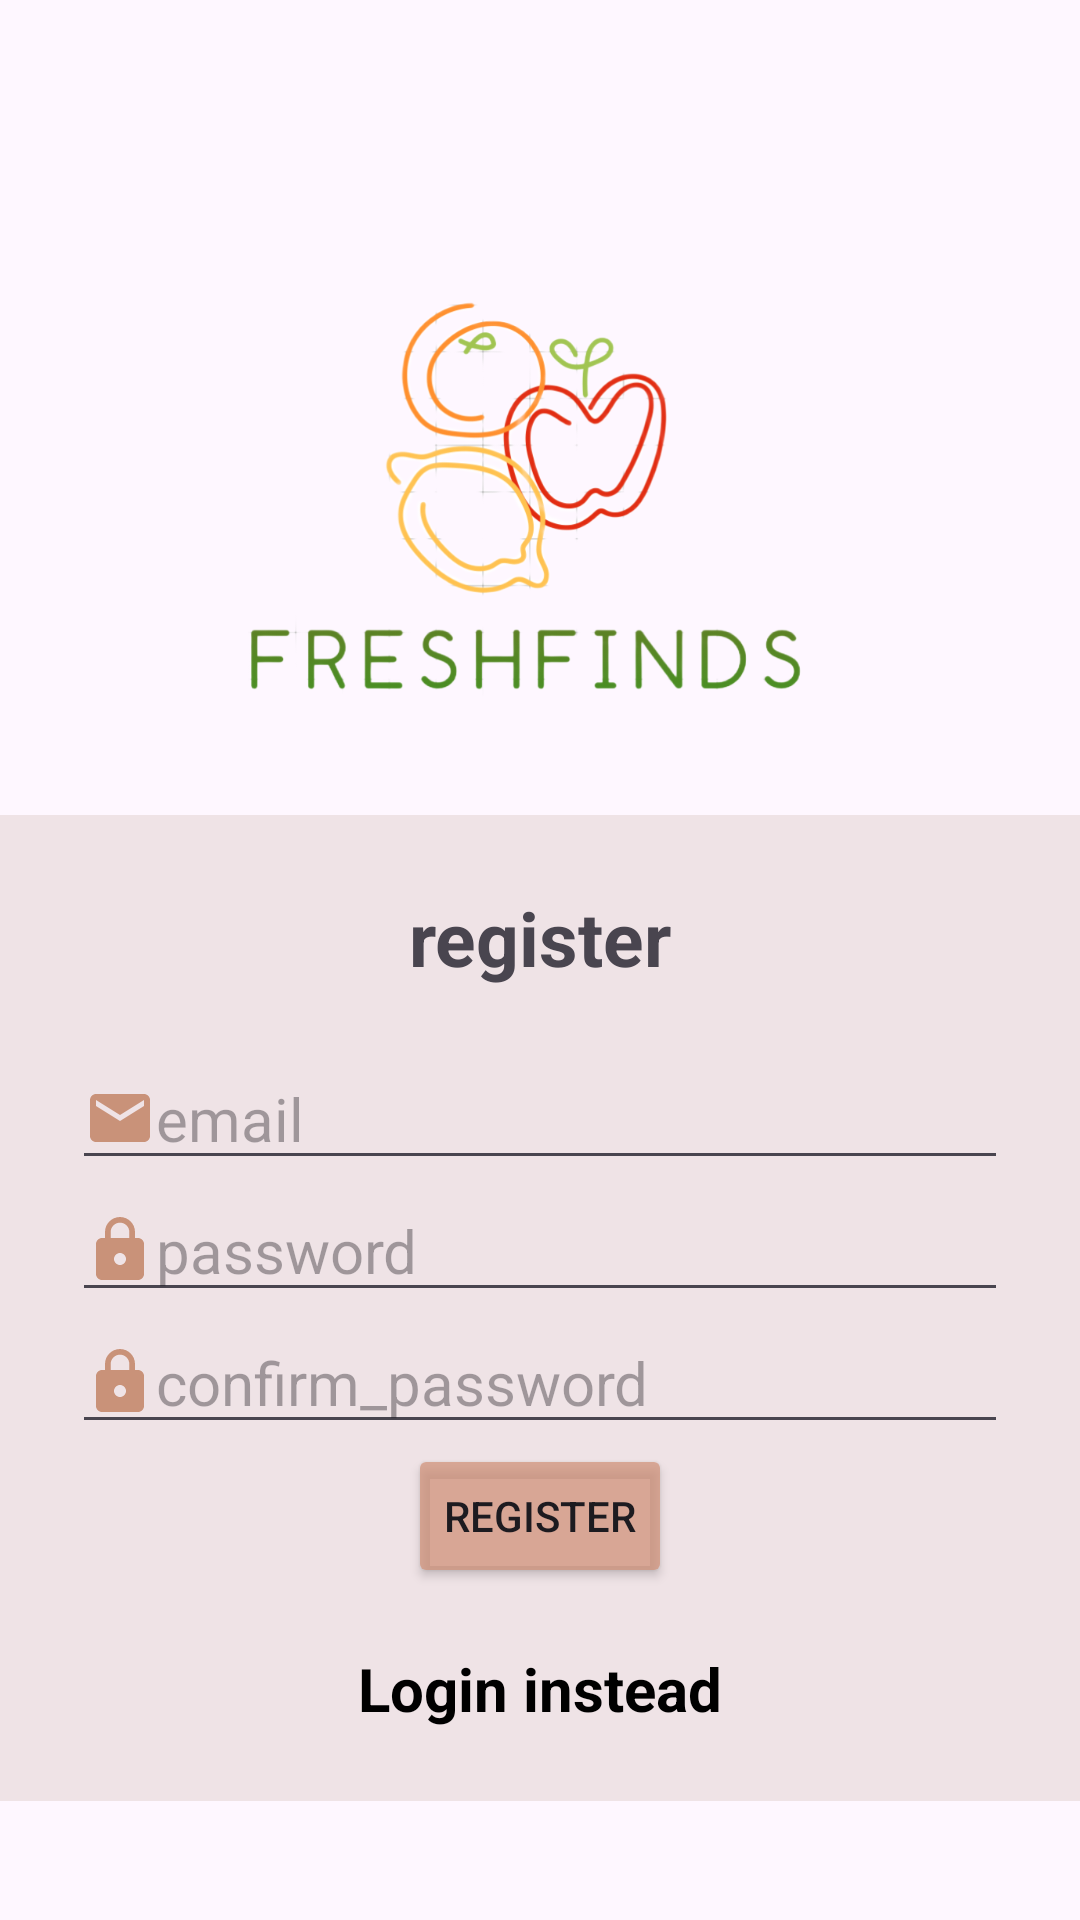

Write the Android layout XML for this screen, with the resource values it uses.
<!-- AndroidManifest.xml: application theme Theme.FreshFinds -->
<!-- res/layout/activity_register_page.xml -->
<?xml version="1.0" encoding="utf-8"?>
<androidx.constraintlayout.widget.ConstraintLayout xmlns:android="http://schemas.android.com/apk/res/android"
    xmlns:app="http://schemas.android.com/apk/res-auto"
    android:layout_width="match_parent"
    android:layout_height="match_parent">

    <ImageView
        android:id="@+id/imageView"
        android:layout_width="344dp"
        android:layout_height="273dp"
        android:layout_marginTop="40dp"
        android:contentDescription="@string/logo"
        app:layout_constraintTop_toTopOf="parent"
        app:layout_constraintStart_toStartOf="parent"
        app:layout_constraintEnd_toEndOf="parent"
        app:srcCompat="@drawable/logofreshfinds" />

    <LinearLayout
        android:id="@+id/linearLayout"
        android:layout_width="match_parent"
        android:layout_height="wrap_content"
        android:layout_marginTop="232dp"
        android:background="#AEE9DADA"
        android:orientation="vertical"
        android:padding="24dp"
        app:layout_constraintTop_toTopOf="parent"
        app:layout_constraintBottom_toBottomOf="parent">

        <TextView
            android:layout_width="match_parent"
            android:layout_height="wrap_content"
            android:text="@string/register"
            android:textSize="25sp"
            android:textStyle="bold"
            android:gravity="center"
            android:layout_marginBottom="20dp" />

        <com.google.android.material.textfield.TextInputEditText
            android:id="@+id/registerEmail"
            android:layout_width="match_parent"
            android:layout_height="wrap_content"
            android:hint="@string/email"
            android:drawableStart="@drawable/email"
            android:textSize="20sp" />

        <com.google.android.material.textfield.TextInputEditText
            android:id="@+id/registerPassword"
            android:layout_width="match_parent"
            android:layout_height="wrap_content"
            android:hint="@string/password"
            android:drawableStart="@drawable/lock"
            android:inputType="textPassword"
            android:textSize="20sp" />

        <com.google.android.material.textfield.TextInputEditText
            android:id="@+id/confirmPassword"
            android:layout_width="match_parent"
            android:layout_height="wrap_content"
            android:hint="@string/confirm_password"
            android:drawableStart="@drawable/lock"
            android:inputType="textPassword"
            android:textSize="20sp" />


        <ProgressBar
            android:id="@+id/registerProgressBar"
            android:layout_width="wrap_content"
            android:layout_height="wrap_content"
            android:layout_gravity="center"
            android:visibility="gone" />

        <Button
            android:id="@+id/registerButton"
            android:layout_width="wrap_content"
            android:layout_height="wrap_content"
            android:layout_gravity="center"
            android:backgroundTint="#BCD09179"
            android:text="@string/register" />

        <TextView
            android:id="@+id/loginNow"
            android:layout_width="match_parent"
            android:layout_height="wrap_content"
            android:layout_marginTop="20dp"
            android:gravity="center"
            android:text="Login instead"
            android:textColor="@color/black"
            android:textSize="20sp"
            android:textStyle="bold" />
    </LinearLayout>
</androidx.constraintlayout.widget.ConstraintLayout>
<!-- resources referenced by this layout -->
<resources>
  <!-- drawable email (drawable) -->
  <vector xmlns:android="http://schemas.android.com/apk/res/android" android:height="24dp" android:tint="#C99279" android:viewportHeight="24" android:viewportWidth="24" android:width="24dp">
        
      <path android:fillColor="@android:color/white" android:pathData="M20,4L4,4c-1.1,0 -1.99,0.9 -1.99,2L2,18c0,1.1 0.9,2 2,2h16c1.1,0 2,-0.9 2,-2L22,6c0,-1.1 -0.9,-2 -2,-2zM20,8l-8,5 -8,-5L4,6l8,5 8,-5v2z"/>
      
  </vector>
  <!-- drawable lock (drawable) -->
  <vector xmlns:android="http://schemas.android.com/apk/res/android" android:height="24dp" android:tint="#C99279" android:viewportHeight="24" android:viewportWidth="24" android:width="24dp">
        
      <path android:fillColor="@android:color/white" android:pathData="M18,8h-1L17,6c0,-2.76 -2.24,-5 -5,-5S7,3.24 7,6v2L6,8c-1.1,0 -2,0.9 -2,2v10c0,1.1 0.9,2 2,2h12c1.1,0 2,-0.9 2,-2L20,10c0,-1.1 -0.9,-2 -2,-2zM12,17c-1.1,0 -2,-0.9 -2,-2s0.9,-2 2,-2 2,0.9 2,2 -0.9,2 -2,2zM15.1,8L8.9,8L8.9,6c0,-1.71 1.39,-3.1 3.1,-3.1 1.71,0 3.1,1.39 3.1,3.1v2z"/>
      
  </vector>
  <!-- drawable logofreshfinds: png bitmap (drawable, 227048 bytes) -->
  <string name="confirm_password">confirm_password</string>
  <string name="email">email</string>
  <string name="logo">Logo</string>
  <string name="password">password</string>
  <string name="register">register</string>
  <style name="Theme.FreshFinds" parent="Base.Theme.FreshFinds" />
  <style name="Base.Theme.FreshFinds" parent="Theme.Material3.DayNight.NoActionBar">
          
          
      </style>
  <!-- not gathered from this repository: default colours our renderer supplied (Android Studio template values) -->
  <color name="black">#FF000000</color>
</resources>
